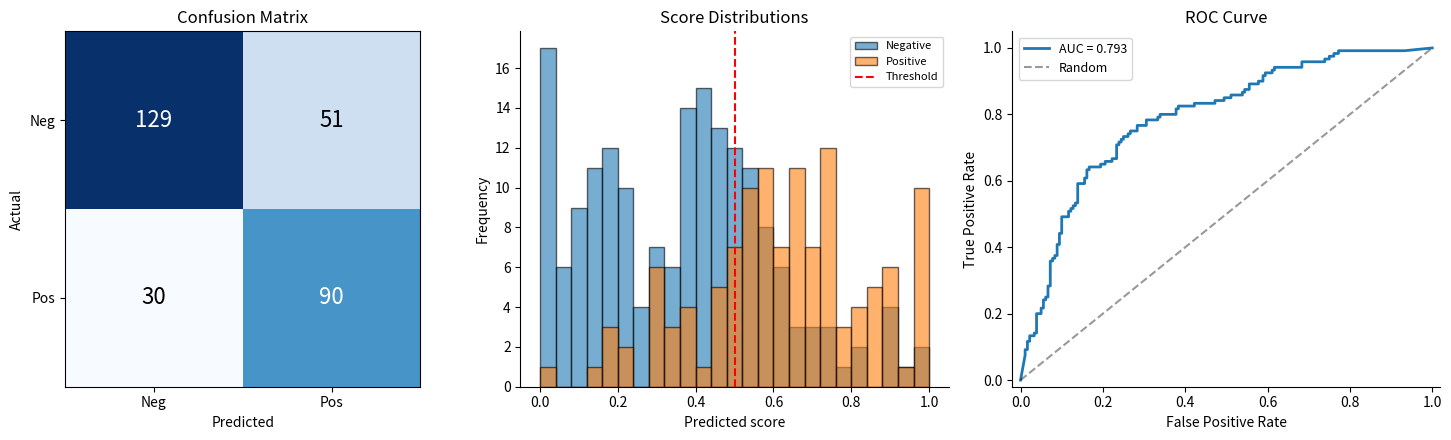

The matplotlib source for this figure:
#!/usr/bin/env python3
# ======================================================================
# 19_evaluation_01_roc_confusion_precision_recall.py
# ======================================================================
# Classification evaluation metrics:
#   1. Confusion matrix.
#   2. Precision, recall, F1 score.
#   3. ROC curve and AUC (trapezoidal rule).
#
# Source:  Adapted from *Practical Statistics for Data Scientists*
#          (Chapter 5 — Classification).
# ======================================================================

import matplotlib.pyplot as plt
import numpy as np

np.random.seed(42)


def confusion_matrix(y_true, y_pred):
    """Compute 2x2 confusion matrix [TN, FP; FN, TP]."""
    tp = np.sum((y_true == 1) & (y_pred == 1))
    tn = np.sum((y_true == 0) & (y_pred == 0))
    fp = np.sum((y_true == 0) & (y_pred == 1))
    fn = np.sum((y_true == 1) & (y_pred == 0))
    return np.array([[tn, fp], [fn, tp]])


def precision_recall_f1(y_true, y_pred):
    """Compute precision, recall, and F1 score."""
    cm = confusion_matrix(y_true, y_pred)
    tn, fp, fn, tp = cm[0, 0], cm[0, 1], cm[1, 0], cm[1, 1]
    precision = tp / (tp + fp) if (tp + fp) > 0 else 0.0
    recall = tp / (tp + fn) if (tp + fn) > 0 else 0.0
    f1 = 2 * precision * recall / (precision + recall) if (precision + recall) > 0 else 0.0
    return precision, recall, f1


def roc_curve(y_true, scores):
    """
    Compute ROC curve (FPR, TPR) for varying thresholds.

    Returns
    -------
    fpr : array   False positive rates.
    tpr : array   True positive rates.
    thresholds : array   Decision thresholds.
    """
    thresholds = np.sort(np.unique(scores))[::-1]
    fpr_list, tpr_list = [0.0], [0.0]
    n_pos = np.sum(y_true == 1)
    n_neg = np.sum(y_true == 0)

    for thresh in thresholds:
        y_pred = (scores >= thresh).astype(int)
        tp = np.sum((y_true == 1) & (y_pred == 1))
        fp = np.sum((y_true == 0) & (y_pred == 1))
        tpr_list.append(tp / n_pos if n_pos > 0 else 0)
        fpr_list.append(fp / n_neg if n_neg > 0 else 0)

    fpr = np.array(fpr_list)
    tpr = np.array(tpr_list)
    return fpr, tpr, thresholds


def auc_trapezoid(fpr, tpr):
    """Compute AUC via the trapezoidal rule."""
    order = np.argsort(fpr)
    fpr_sorted = fpr[order]
    tpr_sorted = tpr[order]
    return np.trapz(tpr_sorted, fpr_sorted)


def main():
    print("Classification Evaluation Metrics")
    print("=" * 55)

    # ── Simulate a binary classification problem ──
    n = 300
    # True labels
    y_true = np.concatenate([np.ones(120), np.zeros(180)])
    # Predicted scores (positive class tends to have higher scores)
    scores = np.concatenate([
        np.random.normal(0.65, 0.25, 120),
        np.random.normal(0.35, 0.25, 180)
    ])
    scores = np.clip(scores, 0, 1)

    # ── 1. Confusion matrix at threshold = 0.5 ──
    y_pred = (scores >= 0.5).astype(int)
    cm = confusion_matrix(y_true, y_pred)
    print(f"\n1. Confusion Matrix (threshold = 0.5):")
    print(f"              Predicted")
    print(f"              Neg   Pos")
    print(f"   Actual Neg  {cm[0,0]:3d}   {cm[0,1]:3d}")
    print(f"   Actual Pos  {cm[1,0]:3d}   {cm[1,1]:3d}")

    # ── 2. Precision, recall, F1 ──
    prec, rec, f1 = precision_recall_f1(y_true, y_pred)
    accuracy = np.mean(y_true == y_pred)
    print(f"\n2. Metrics at threshold = 0.5:")
    print(f"   Accuracy  = {accuracy:.4f}")
    print(f"   Precision = {prec:.4f}")
    print(f"   Recall    = {rec:.4f}")
    print(f"   F1 Score  = {f1:.4f}")

    # ── 3. ROC curve and AUC ──
    fpr, tpr, thresholds = roc_curve(y_true, scores)
    area = auc_trapezoid(fpr, tpr)
    print(f"\n3. ROC Analysis:")
    print(f"   AUC = {area:.4f}")

    # ── Plots ──
    fig, axes = plt.subplots(1, 3, figsize=(15, 4.5))

    # Confusion matrix heatmap
    ax = axes[0]
    im = ax.imshow(cm, cmap='Blues', aspect='equal')
    ax.set_xticks([0, 1])
    ax.set_yticks([0, 1])
    ax.set_xticklabels(['Neg', 'Pos'])
    ax.set_yticklabels(['Neg', 'Pos'])
    ax.set_xlabel('Predicted')
    ax.set_ylabel('Actual')
    ax.set_title('Confusion Matrix')
    for i in range(2):
        for j in range(2):
            ax.text(j, i, str(cm[i, j]), ha='center', va='center',
                    fontsize=16, color='white' if cm[i, j] > cm.max() / 2 else 'black')

    # Score distributions
    ax = axes[1]
    ax.hist(scores[y_true == 0], bins=25, alpha=0.6, label='Negative', edgecolor='k')
    ax.hist(scores[y_true == 1], bins=25, alpha=0.6, label='Positive', edgecolor='k')
    ax.axvline(0.5, color='red', linestyle='--', label='Threshold')
    ax.set_xlabel('Predicted score')
    ax.set_ylabel('Frequency')
    ax.set_title('Score Distributions')
    ax.legend(fontsize=8)
    ax.spines['top'].set_visible(False)
    ax.spines['right'].set_visible(False)

    # ROC curve
    ax = axes[2]
    ax.plot(fpr, tpr, linewidth=2, label=f'AUC = {area:.3f}')
    ax.plot([0, 1], [0, 1], 'k--', alpha=0.4, label='Random')
    ax.set_xlabel('False Positive Rate')
    ax.set_ylabel('True Positive Rate')
    ax.set_title('ROC Curve')
    ax.legend(fontsize=9)
    ax.set_xlim(-0.02, 1.02)
    ax.set_ylim(-0.02, 1.05)
    ax.spines['top'].set_visible(False)
    ax.spines['right'].set_visible(False)

    plt.tight_layout()
    plt.show()


if __name__ == "__main__":
    main()
